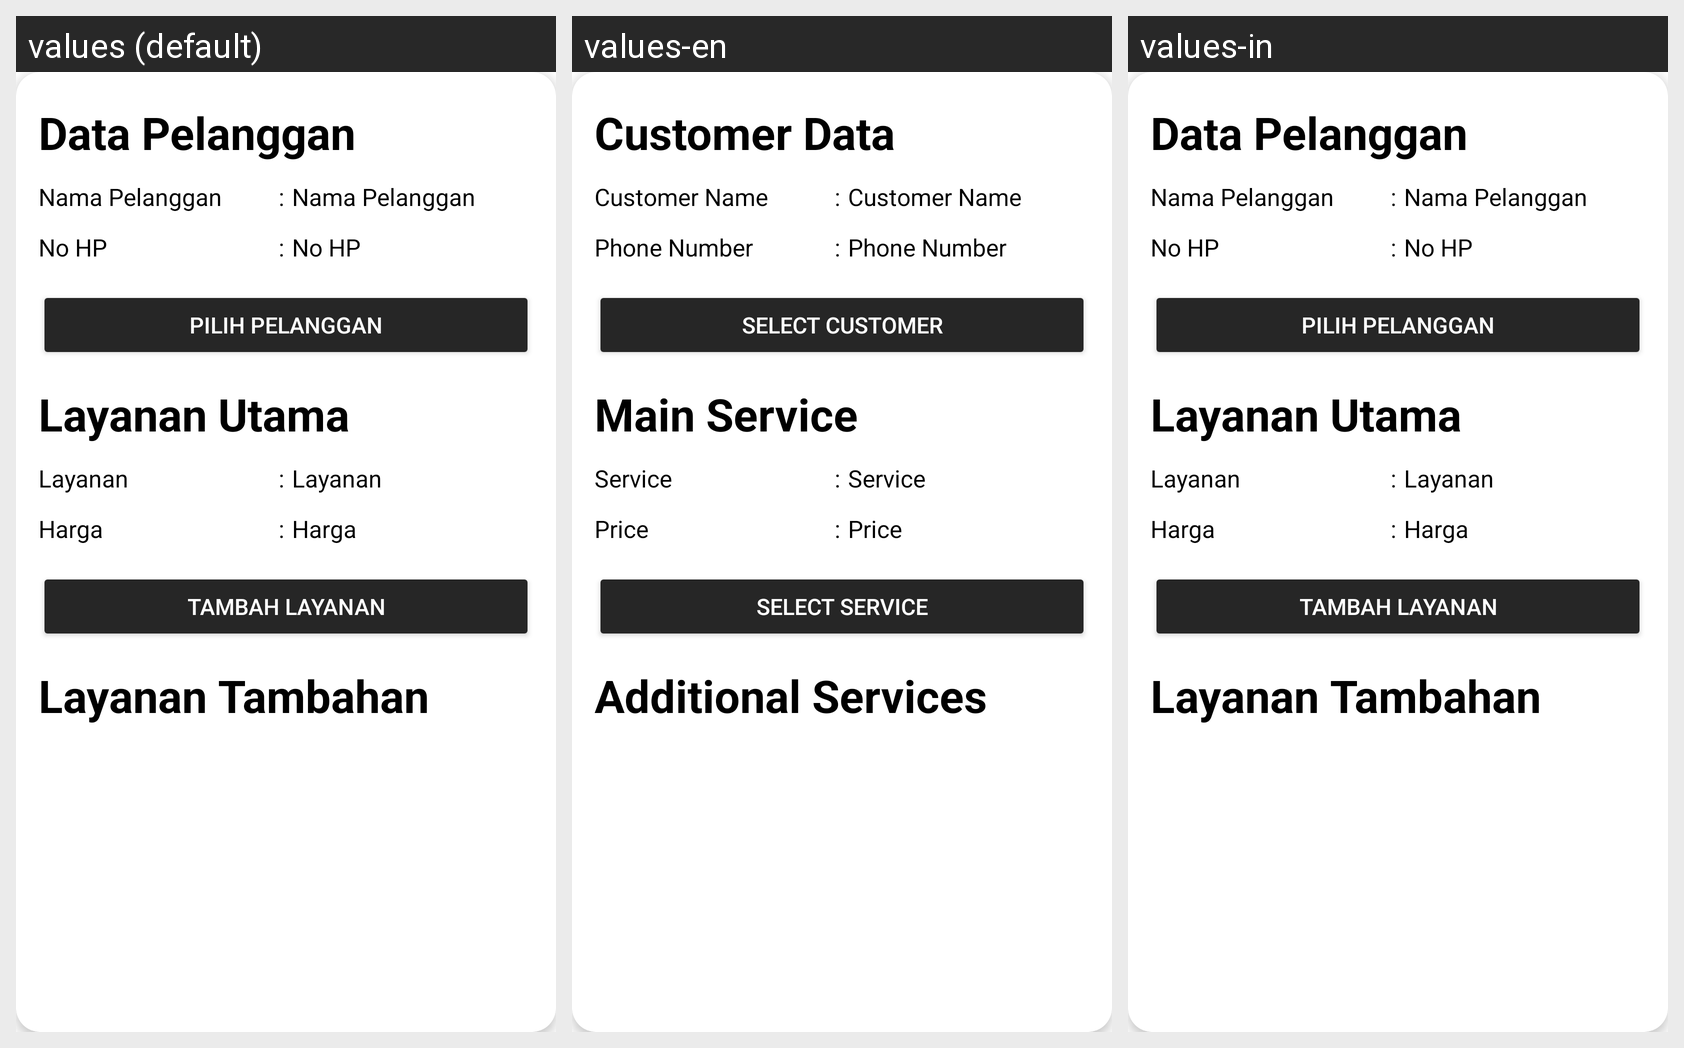

Strings drawn on this Android screen and how each of the app's shown locales translates them:
Android screen res/layout/cardview_transaksi.xml rendered under 3 locales, left to right: values (default), values-en, values-in. Device: Nexus 5 (rendered at 1080×1920; each locale shown at half size, 540×960, under a caption strip naming it); theme Theme.Laundry.
Strings drawn on this screen, with the default value and each locale's value (text and hints the layout hard-codes, and strings that could not be matched under every locale, appear in the picture but are not listed):

data_pelanggan
  values: Data Pelanggan
  values-en: Customer Data
  values-in: Data Pelanggan

pelanggan_nama
  values: Nama Pelanggan
  values-en: Customer Name
  values-in: Nama Pelanggan

nohp
  values: No HP
  values-en: Phone Number
  values-in: No HP

pilih_pelanggan
  values: Pilih Pelanggan
  values-en: Select Customer
  values-in: Pilih Pelanggan

layanan_utama
  values: Layanan Utama
  values-en: Main Service
  values-in: Layanan Utama

Layanan
  values: Layanan
  values-en: Service
  values-in: Layanan

harga
  values: Harga 
  values-en: Price 
  values-in: Harga 

pilih_layanann
  values: Tambah Layanan
  values-en: Select Service
  values-in: Tambah Layanan

layanan_tambahan
  values: Layanan Tambahan
  values-en: Additional Services
  values-in: Layanan Tambahan
